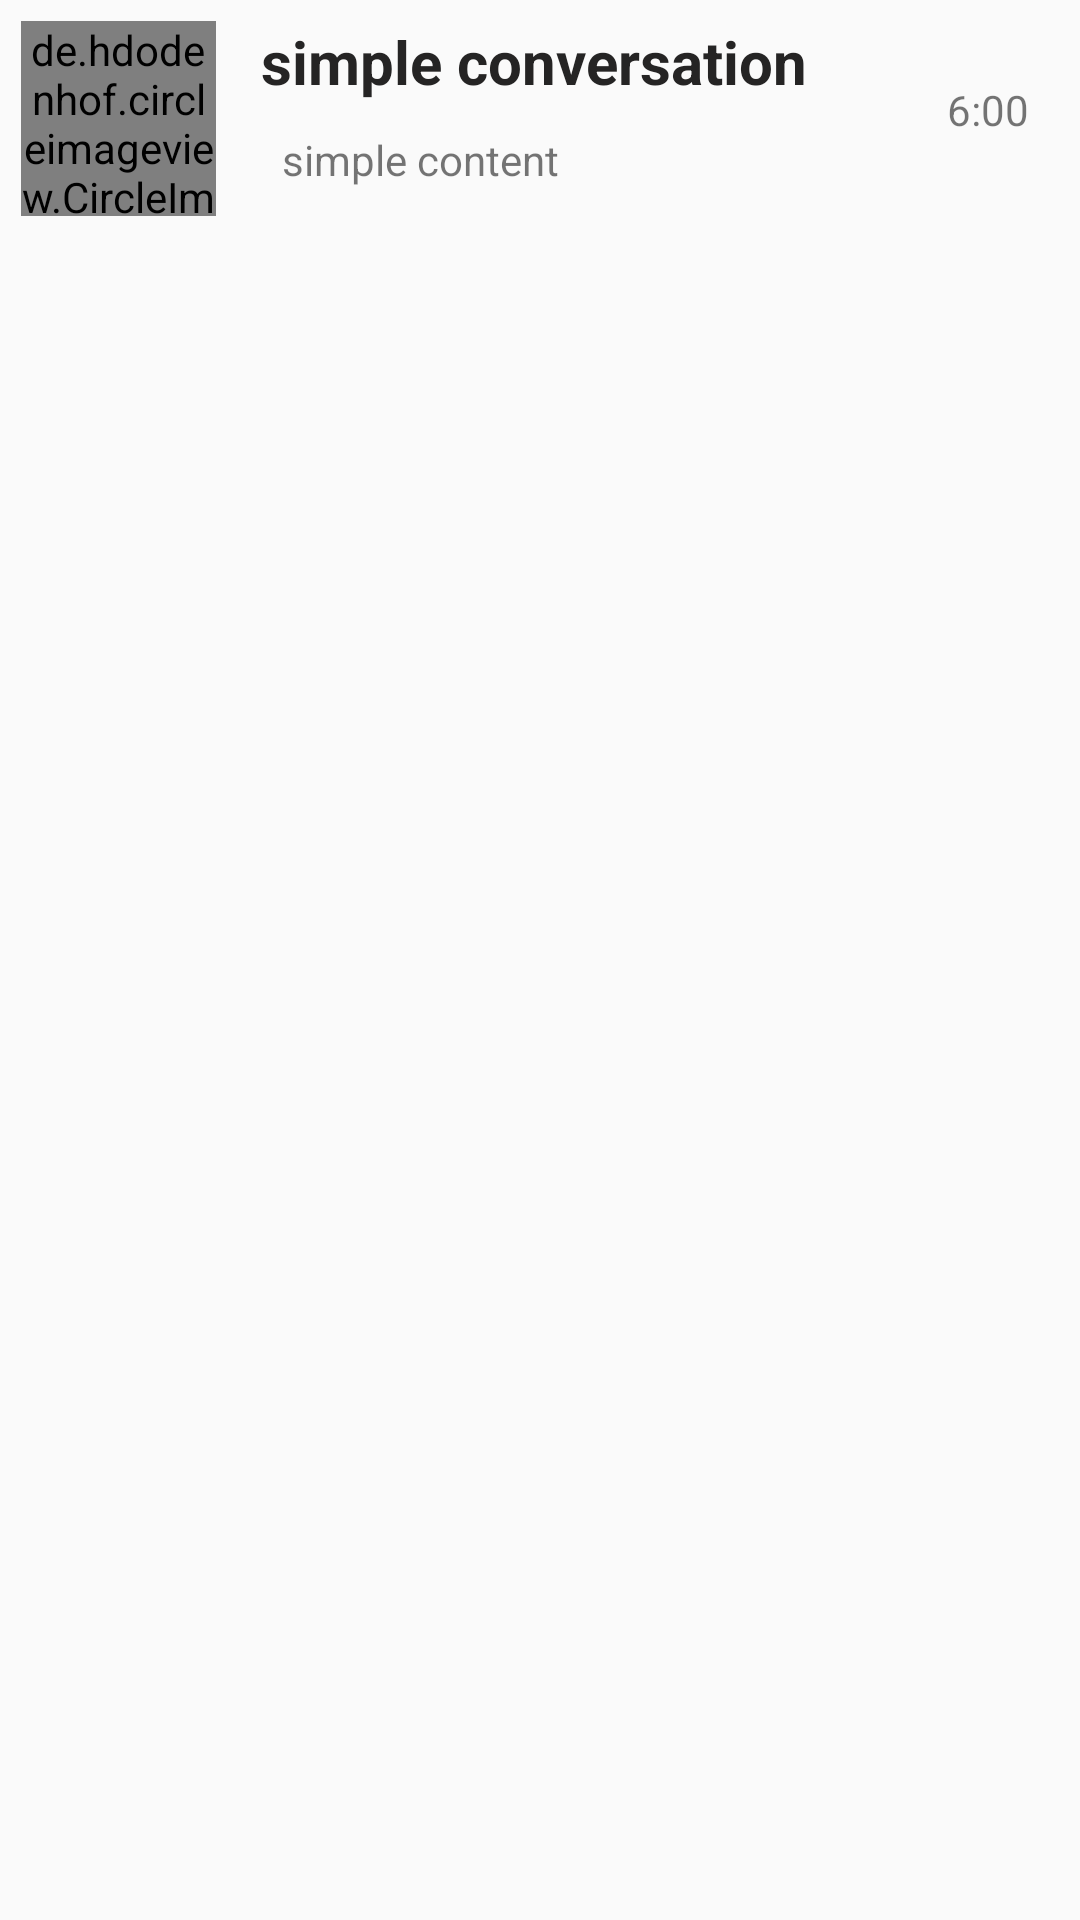

Reconstruct the res/layout file that produces this screen, plus the resources it refers to.
<!-- AndroidManifest.xml: application theme Theme.AppCompat.Light.NoActionBar -->
<!-- res/layout/simple_conversation_1.xml -->
<?xml version="1.0" encoding="utf-8"?>
<androidx.constraintlayout.widget.ConstraintLayout
    xmlns:android="http://schemas.android.com/apk/res/android"
    xmlns:app="http://schemas.android.com/apk/res-auto"
    xmlns:tools="http://schemas.android.com/tools"
    android:layout_width="match_parent"
    android:layout_height="wrap_content"
    android:padding="7dp">

    <de.hdodenhof.circleimageview.CircleImageView
        android:id="@+id/imageConver"
        android:layout_width="65dp"
        android:layout_height="65dp"
        app:layout_constraintStart_toStartOf="parent"
        app:layout_constraintTop_toTopOf="parent"
        android:src="@drawable/profile" />

    <TextView
        android:id="@+id/converName"
        android:layout_width="wrap_content"
        android:layout_height="wrap_content"
        android:layout_marginStart="15dp"
        android:text="simple conversation"
        android:textColor="#252424"
        android:textSize="20sp"
        android:textStyle="bold"
        app:layout_constraintStart_toEndOf="@+id/imageConver"
        app:layout_constraintTop_toTopOf="parent" />

    <TextView
        android:id="@+id/textMsg"
        android:layout_width="wrap_content"
        android:layout_height="wrap_content"
        android:layout_marginStart="22dp"
        android:text="simple content"
        app:layout_constraintBottom_toBottomOf="@+id/imageConver"
        app:layout_constraintStart_toEndOf="@+id/imageConver"
        app:layout_constraintTop_toBottomOf="@+id/converName" />

    <TextView
        android:id="@+id/lastModify"
        android:layout_width="wrap_content"
        android:layout_height="wrap_content"
        android:layout_marginTop="20dp"
        android:layout_marginEnd="10dp"
        android:text="6:00"
        app:layout_constraintEnd_toEndOf="parent"
        app:layout_constraintTop_toTopOf="parent" />

</androidx.constraintlayout.widget.ConstraintLayout>
<!-- resources referenced by this layout -->
<resources>

</resources>
